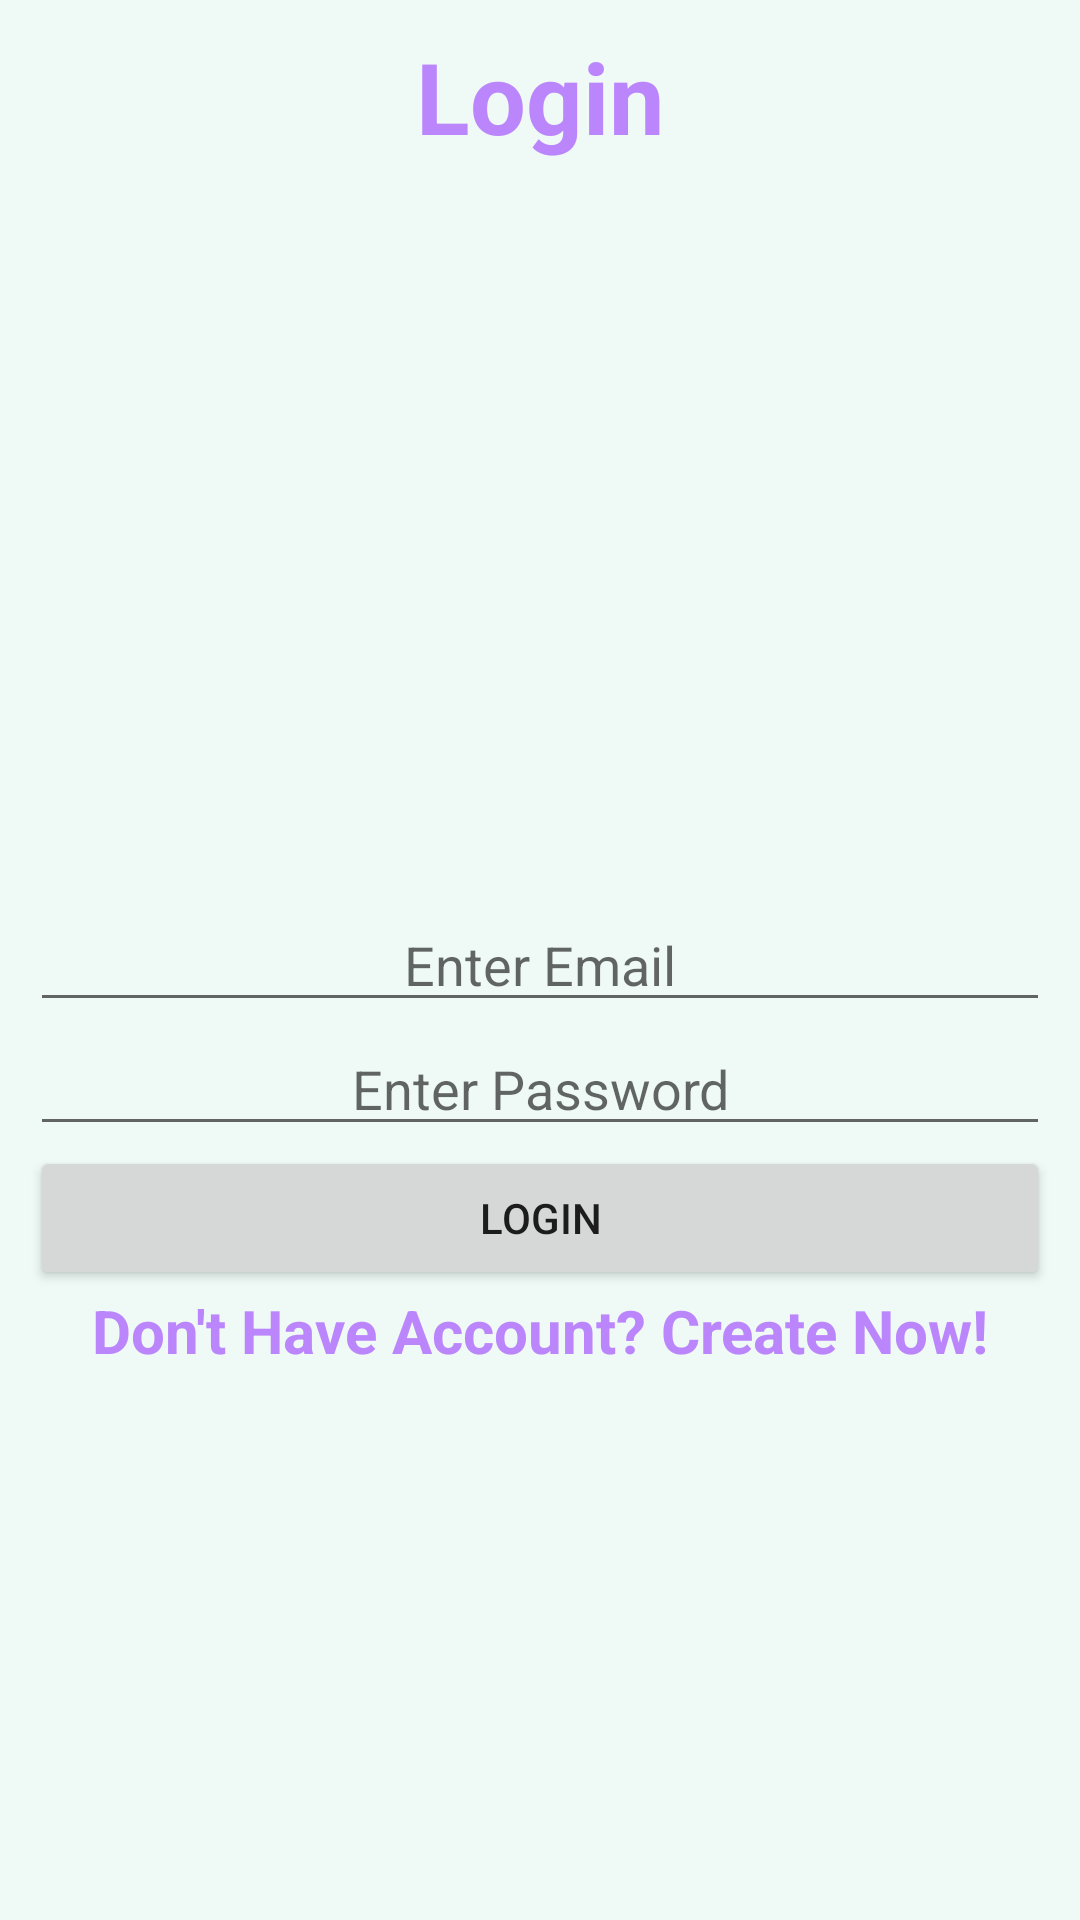

Here is an Android app screen rendered from its layout file. Give the layout XML and the strings, colors and styles it references.
<!-- AndroidManifest.xml: application theme Theme.ShoppingAppProject -->
<!-- res/layout/activity_login.xml -->
<?xml version="1.0" encoding="utf-8"?>
<androidx.constraintlayout.widget.ConstraintLayout xmlns:android="http://schemas.android.com/apk/res/android"
    xmlns:app="http://schemas.android.com/apk/res-auto"
    xmlns:tools="http://schemas.android.com/tools"
    android:layout_width="match_parent"
    android:layout_height="match_parent"
    tools:context=".view.Other.LoginActivity"
    android:layout_gravity="center"
    android:background="#EFFAF6"
    android:padding="10dp"
    android:layout_margin="10dp">

    <TextView
        android:layout_width="match_parent"
        android:layout_height="wrap_content"
        android:gravity="center"
        android:text="@string/login"
        android:textColor="@color/purple_200"
        android:textSize="@dimen/medium_text_size"
        android:textStyle="bold"
        app:layout_constraintTop_toTopOf="parent" />

    <EditText
        android:id="@+id/edtEmail"
        android:layout_width="match_parent"
        android:layout_height="wrap_content"
        android:hint="@string/app_enter_email"
        app:layout_constraintEnd_toEndOf="parent"
        app:layout_constraintStart_toStartOf="parent"
        app:layout_constraintTop_toTopOf="parent"
        android:gravity="center"
        app:layout_constraintBottom_toBottomOf="parent"/>

    <EditText
        android:id="@+id/edtPassword"
        android:layout_width="match_parent"
        android:layout_height="wrap_content"
        android:hint="@string/app_enter_password"
        android:gravity="center"
        app:layout_constraintEnd_toEndOf="parent"
        app:layout_constraintStart_toStartOf="parent"
        app:layout_constraintTop_toBottomOf="@+id/edtEmail" />

    <Button
        android:id="@+id/btnLogin"
        android:layout_width="match_parent"
        android:layout_height="wrap_content"
        android:text="@string/login"
        app:layout_constraintEnd_toEndOf="parent"
        app:layout_constraintStart_toStartOf="parent"
        app:layout_constraintTop_toBottomOf="@+id/edtPassword" />
    <TextView
        android:id="@+id/createAccount"
        android:layout_width="match_parent"
        android:layout_height="wrap_content"
        android:text="@string/create_account"
        android:textSize="20sp"
        android:textColor="@color/purple_200"
        android:textStyle="bold"
        app:layout_constraintTop_toBottomOf="@id/btnLogin"
        android:gravity="center"/>

</androidx.constraintlayout.widget.ConstraintLayout>
<!-- resources referenced by this layout -->
<resources>
  <dimen name="medium_text_size">33sp</dimen>
  <string name="app_enter_email">Enter Email</string>
  <string name="app_enter_password">Enter Password</string>
  <string name="create_account">Don\'t Have Account? Create Now!</string>
  <string name="login">Login</string>
  <style name="Theme.ShoppingAppProject" parent="Theme.MaterialComponents.DayNight.DarkActionBar">
          
          <item name="colorPrimary">@color/purple_500</item>
          <item name="colorPrimaryVariant">@color/purple_700</item>
          <item name="colorOnPrimary">@color/white</item>
          
          <item name="colorSecondary">@color/teal_200</item>
          <item name="colorSecondaryVariant">@color/teal_700</item>
          <item name="colorOnSecondary">@color/black</item>
          
          <item name="android:statusBarColor" tools:targetApi="l">?attr/colorPrimaryVariant</item>
          
      </style>
  <!-- not gathered from this repository: default colours our renderer supplied (Android Studio template values) -->
  <color name="purple_200">#FFBB86FC</color>
  <color name="purple_500">#FF6200EE</color>
  <color name="purple_700">#FF3700B3</color>
  <color name="teal_200">#FF03DAC5</color>
  <color name="teal_700">#FF018786</color>
  <color name="black">#FF000000</color>
  <color name="white">#FFFFFFFF</color>
</resources>
